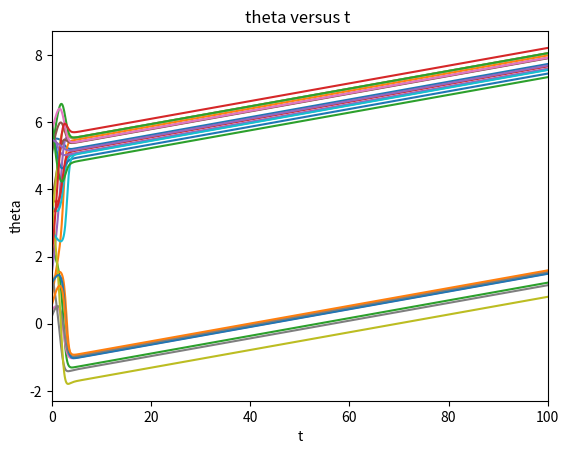

The script that saved this image:
  #!/usr/bin/env python2
# -*- coding: utf-8 -*-
"""
Created on Sun Apr  9 01:21:03 2017

[redacted]
"""
from numpy import *

#Implementação para calcular theta(t): 

N = 1000
K = 3.5
ispace = 1000
theta0 = random.uniform(0,2*pi,N)
mu, sigma = 0, 1.0					# Média e Desvio Padrão, respectivamente;
omega = random.normal(mu,sigma,N)

def theta_dot(theta,t,omega,K,N): 			# Função que define o modelo de Kuramoto; 
    A,B = sin(theta), cos(theta)
    return omega + (K/N)*(B*sum(A)-A*sum(B))

    
from scipy.integrate import odeint 			# Chamada do integrador numérico;

t = linspace(0,100,ispace)				 # Vetor do tempo 

theta = odeint(theta_dot, theta0, t, args=(omega,K,N)) #Matriz gerada pelo integrador númerico, contendo os tetas.

#Visualização;
	
import matplotlib.pyplot as plt

osc = random.randint(N, size = 25) #Vetor contendo 25 osciladores escolhidos aleatoriamente entre os N osciladores. 

for i in osc:
	plt.plot(t, theta[:,i])
	#plt.scatter(t, theta[:,1], s= .75, color = 'blue')
	#plt.scatter(t, r, s= .75, color='red')
	#plt.xlim(0,30)
	#plt.ylim(0,1)

plt.title('theta versus t ')
plt.xlabel('t')
plt.xlim(0,100)
plt.ylabel('theta')
plt.savefig('theta-t.pdf')
plt.show()





